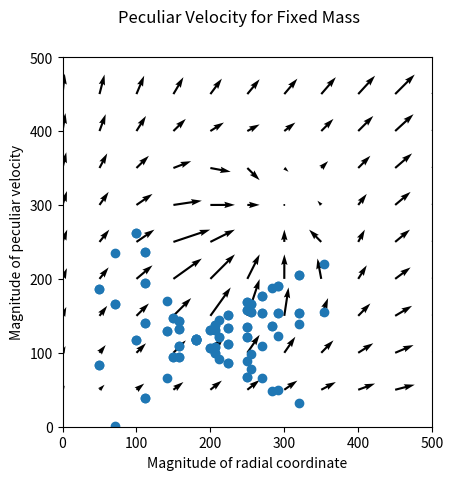

This chart was generated by the following Python code:
"""""""""""""""""""""""""""""""""
Tyler Philp
University of Queensland
43946561
Honours Project
Notes: The mass is not being iterated over correctly
Need to fix so that each one is individually calculated
"""""""""""""""""""""""""""""""""
import numpy as np
import matplotlib.pyplot as plt
import math
from scipy import linalg as la
import itertools as it
#Simplify to single mass and a single vector
#The mass of the objects w_i and their location r_i
w_i = np.array([2*10**5])
r_i = np.array([[250,250]])
#Random vectors to test the field
#r = np.array([[300,500],[50,50],[100,50],[400,400],[350,200],[300,300],[200,500],[200,200],[150,100],[300,400],[100,300],[100,400],[50,500],[150,300],[200,200],[400,100],[150,300]])
r = np.array([[50,50],[50,100],[50,150],[50,200],[50,250],[50,300],[50,350],[50,400],[50,450],[50,500],
              [100,50],[100,100],[100,150],[100,200],[100,250],[100,300],[100,350],[100,400],[100,450],[100,500],
              [200,50],[200,100],[200,150],[200,200],[200,250],[200,300],[200,350],[200,400],[200,450],[200,500],
              [300,50],[300,100],[300,150],[300,200],[300,250],[300,300],[300,350],[300,400],[300,450],[300,500],
              [400,50],[400,100],[400,150],[400,200],[400,250],[400,300],[400,350],[400,400],[400,450],[400,500],
              [500,50],[500,100],[500,150],[500,200],[500,250],[500,300],[500,350],[500,400],[500,450],[500,500],
              [150,50],[150,100],[150,150],[150,200],[150,250],[150,300],[150,350],[150,400],[150,450],[150,500],
              [250,50],[250,100],[250,150],[250,200],[250,300],[250,350],[250,400],[250,450],[250,500],
              [350,50],[350,100],[350,150],[350,200],[350,250],[350,300],[350,350],[350,400],[350,450],[350,500],
              [450,50],[450,100],[450,150],[450,200],[450,250],[450,300],[450,350],[450,400],[450,450],[450,500],
              [0,50],[0,100],[0,150],[0,200],[0,250],[0,300],[0,350],[0,400],[0,450],[0,500]])
              
#print(r)
#print(len(r_i))
#print(len(r))

#Smoothing function (Equation 4)

def SmthFunc(Ri, R, rs):
    Smth = np.array([])
    for i in range(len(R)):
        for j in range(len(Ri)):
            if la.norm(Ri[j]-R[i])<rs:
                Sm_Func = (la.norm(Ri[j]-R[i])**3)/rs**3
                
            else:
                Sm_Func = 1
            Smth = np.append(Smth, Sm_Func)
    return(Smth)

    
Smooth = SmthFunc(r_i, r, 100)
Smooth = np.matrix(Smooth)

beta = 1
rho = 0.008
#print(np.zeros((2,len(r))))
#Equation 3- just the internal sum component using the result of the smoothing function

#Reshape the functions into arrays
Smooth = np.squeeze(np.asarray(Smooth))
r_i = np.squeeze(np.asarray(r_i))
r = np.squeeze(np.asarray(r))
#print('r',r,np.shape(r))
#print('r_i',r_i,np.shape(r_i))
#print('Smooth',Smooth, np.shape(Smooth))

def Internal(Ri,R,Smth,W):
    out = np.array([])
    for i in range(len(R)):
        for wi,ri in zip(W,Ri):
            #print(ri,wi,R[i]) 
            Int = Smth[i]*wi*(ri-R[i])/(la.norm(ri-R[i])**3)          
            #print(Int)
            out = np.append(out,Int)
            #print(out)
    return(out)

output = Internal(r_i,r,Smooth,w_i)


#print('NEW',output, output.shape)

rshape = np.shape(r)
r_ishape = np.shape(r_i)

output = np.reshape(output, (len(r),len(w_i),2))
#print('Ouput',output)
#print('Final',output[1,0])
#print(len(output))
Final_Mix = ([])
for i in output:
    #print('List',i)
    fin = i
    #print('fin',fin)
    Final_Mix = np.append(Final_Mix,fin)

print('FINAL_MIX', Final_Mix, Final_Mix.shape)
Final_Mix = np.reshape(Final_Mix, (len(r),2,-1))
re = np.reshape(r,(len(r),2,-1))
print(Final_Mix,re)
#Equation 3 completed
Sum = np.array([])
for i in range(len(Final_Mix)):
    #print(la.norm(r[i])/3,Final_Mix[i,:])
    Inter = beta*((1/(4*math.pi*rho)*(Final_Mix[i,:]))+(re[i,:])/3)
    #print((re[i,:])/3,1/(4*math.pi*rho)*(Final_Mix[i,:]),Inter)
    #Inter = beta*((1/(4*math.pi*rho)*(Final_Mix[i,:])))
    #print('Inter',Inter,r[i]/3,Final_Mix[i,:])
    Sum = np.append(Sum,Inter)

#print('Sum',Sum.shape)

#Reshape the arrays into useable forms
Sum = Sum.reshape(len(w_i)*len(Final_Mix),2)
#print(len(Sum))

X = r[:,0]
Y = r[:,1]
#print('X',X)
#print('SUM',Sum)


#Plot them vectors
fig = plt.figure()
plt.quiver(X,Y,Sum[:,0],Sum[:,1])
axes = plt.gca()
axes.set_aspect(1)
plt.ylim(0,500)
plt.xlim(0,500)
fig.suptitle('Peculiar Velocity Field')
plt.xlabel('x coordinate')
plt.ylabel('y coordinate')

plt.show()

"""""""""""""""""""""""""""""""""
Now that we have the velocity field,
we can start plotting
the velocity vs distance for fixed mass
and distance vs velocity for fixed distance
"""""""""""""""""""""""""""""""""
mag_rad = np.array([])
mag_pec = np.array([])
mag_mass = la.norm(r_i)
#Find maagnitude of vectors
for i,j in zip(Sum,r):
    #print(j,r_i)
    magSum = la.norm(i)
    magr = la.norm(j)
    diff = la.norm(j - r_i)
    #print('Diff',diff)
    mag_rad = np.append(mag_rad,diff)
    mag_pec = np.append(mag_pec,magSum)

print(mag_rad.shape,mag_pec.shape)

#Center the graph at zero by using the differenc between the mass and the vector
plt.scatter(mag_rad,mag_pec)

fig.suptitle('Peculiar Velocity for Fixed Mass')
plt.xlabel('Magnitude of radial coordinate')
plt.ylabel('Magnitude of peculiar velocity')


plt.show()
